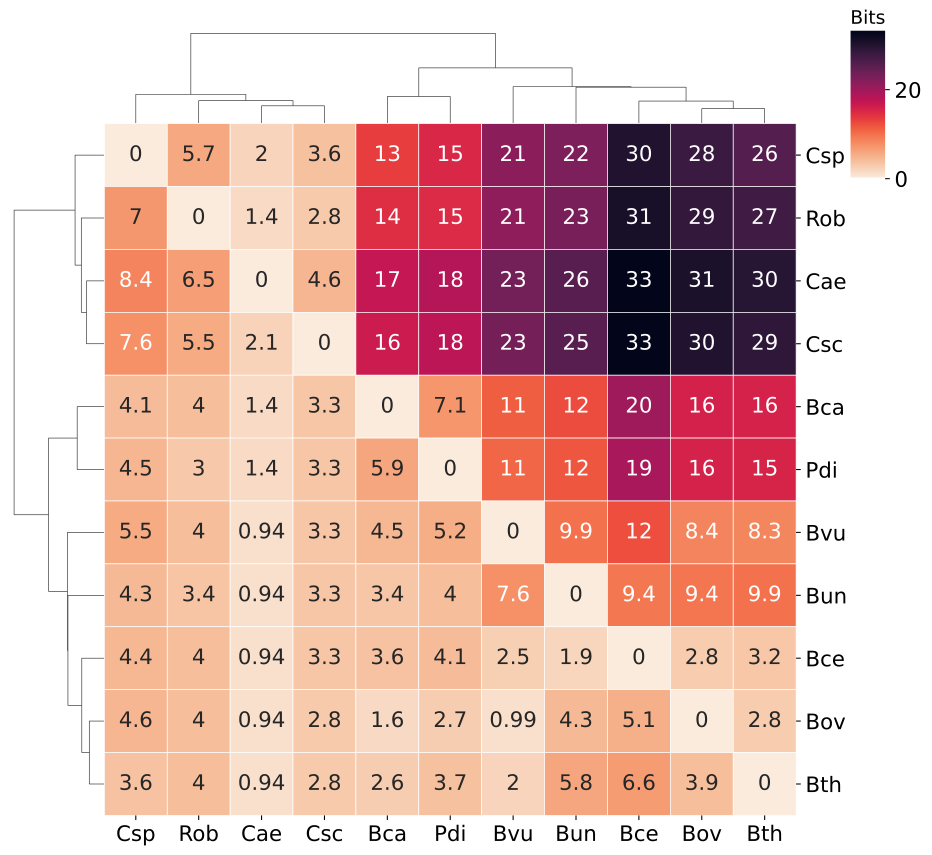

The data file committed next to this chart (first rows):
	B_caccae	B_cellulosilyticus_WH2	B_ovatus	B_thetaiotaomicron	B_uniformis	B_vulgatus	C_aerofaciens	C_scindens	C_spiroforme	P_distasonis	R_obeum
B_caccae	0.0	19.98	15.61	15.53	12.27	11.13	1.42	3.322	4.103	7.104	3.956
B_cellulosilyticus_WH2	3.565	0.0	2.774	3.166	1.888	2.459	0.9435	3.322	4.439	4.081	3.956
B_ovatus	1.553	5.13	0.0	2.777	4.285	0.9882	0.9435	2.845	4.58	2.664	3.956
B_thetaiotaomicron	2.581	6.63	3.884	0.0	5.825	2.016	0.9435	2.845	3.573	3.711	3.956
B_uniformis	3.352	9.391	9.431	9.864	0.0	7.598	0.9435	3.322	4.296	3.952	3.396
B_vulgatus	4.495	12.25	8.418	8.339	9.882	0.0	0.9435	3.322	5.534	5.196	3.956
C_aerofaciens	17.08	33.02	30.66	29.55	25.52	23.23	0.0	4.635	8.427	18.28	6.543
C_scindens	16.49	32.91	30.07	28.97	25.4	23.12	2.144	0.0	7.564	17.7	5.473
C_spiroforme	13.35	30.11	27.89	25.78	22.46	21.42	2.019	3.647	0.0	14.98	5.724
P_distasonis	5.898	19.29	15.52	15.46	11.66	10.62	1.42	3.322	4.527	0.0	3.029
R_obeum	14.49	30.91	28.55	27.44	22.85	21.12	1.42	2.841	7.009	14.77	0.0
